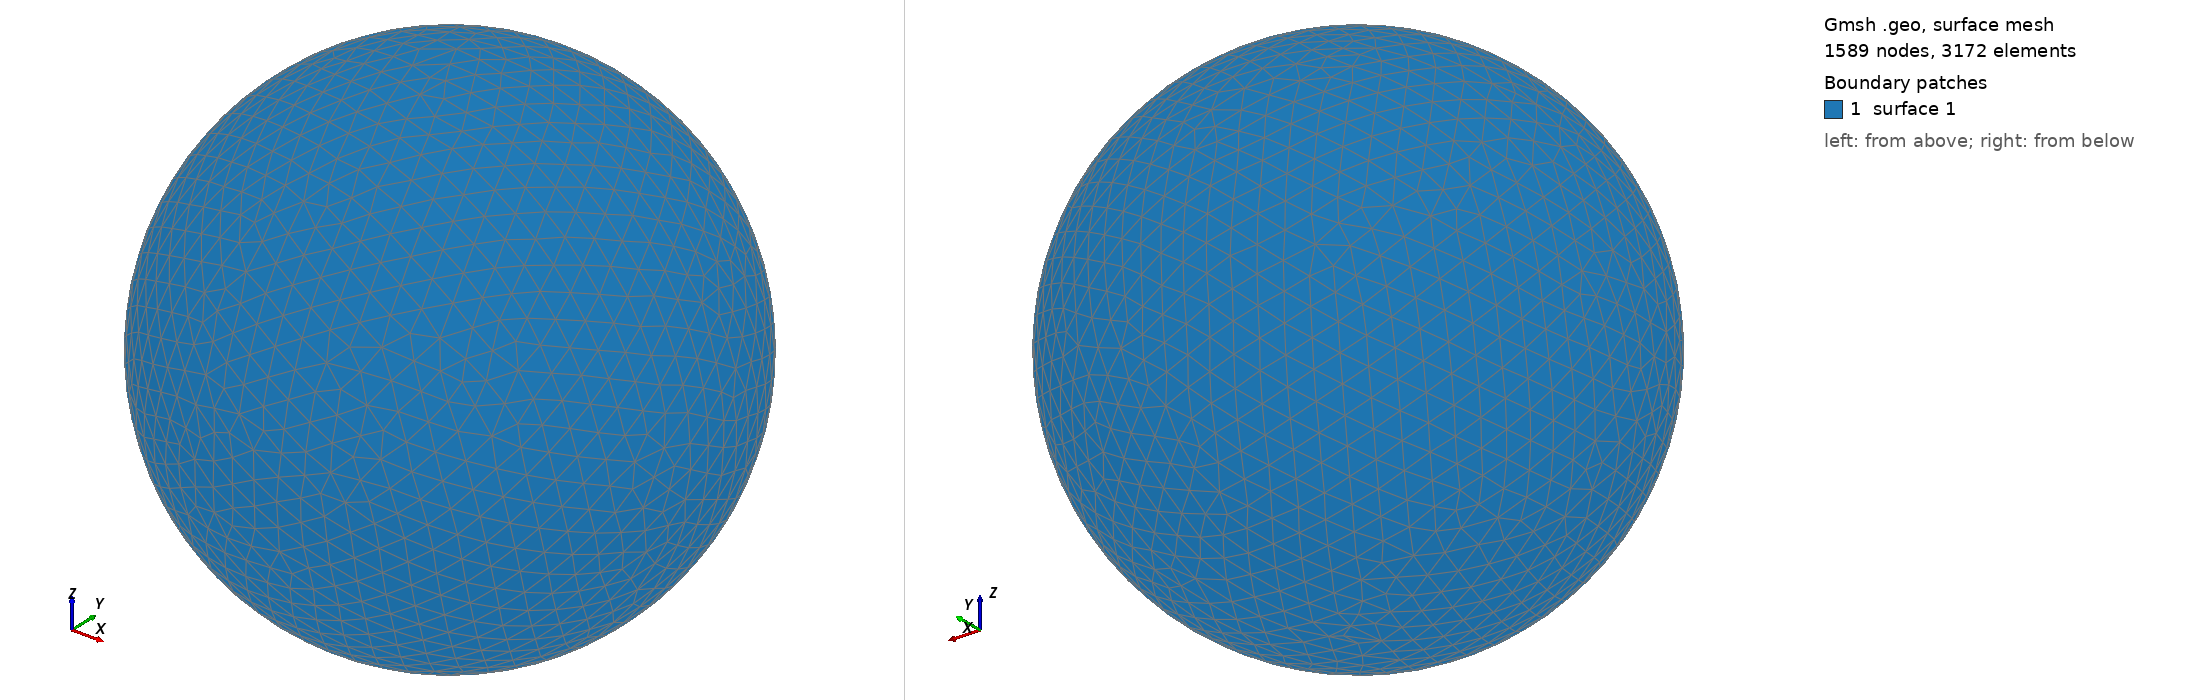

Gmsh geometry script, surface-meshed: 1589 nodes, 3172 surface elements. Boundary patches (legend numbers): 1 surface 1. Left view from above one corner, right view from below the opposite corner. The script declares no physical surfaces, so the legend lists its geometric surfaces. The drawing asked Gmsh for element sizes between 1% and 20% of the model's largest extent; the script's own settings can give other sizes.

=== shot0866.geo (drawn) ===
SetFactory("OpenCASCADE");
Point(1) = {0,0,0,0};
Sphere(1) = {0,0,0,0.00878500};
MeshSize{ PointsOf{ Surface{:}; } } = 0.000878500;
Mesh.ElementOrder=1;
Mesh.Format=39;
